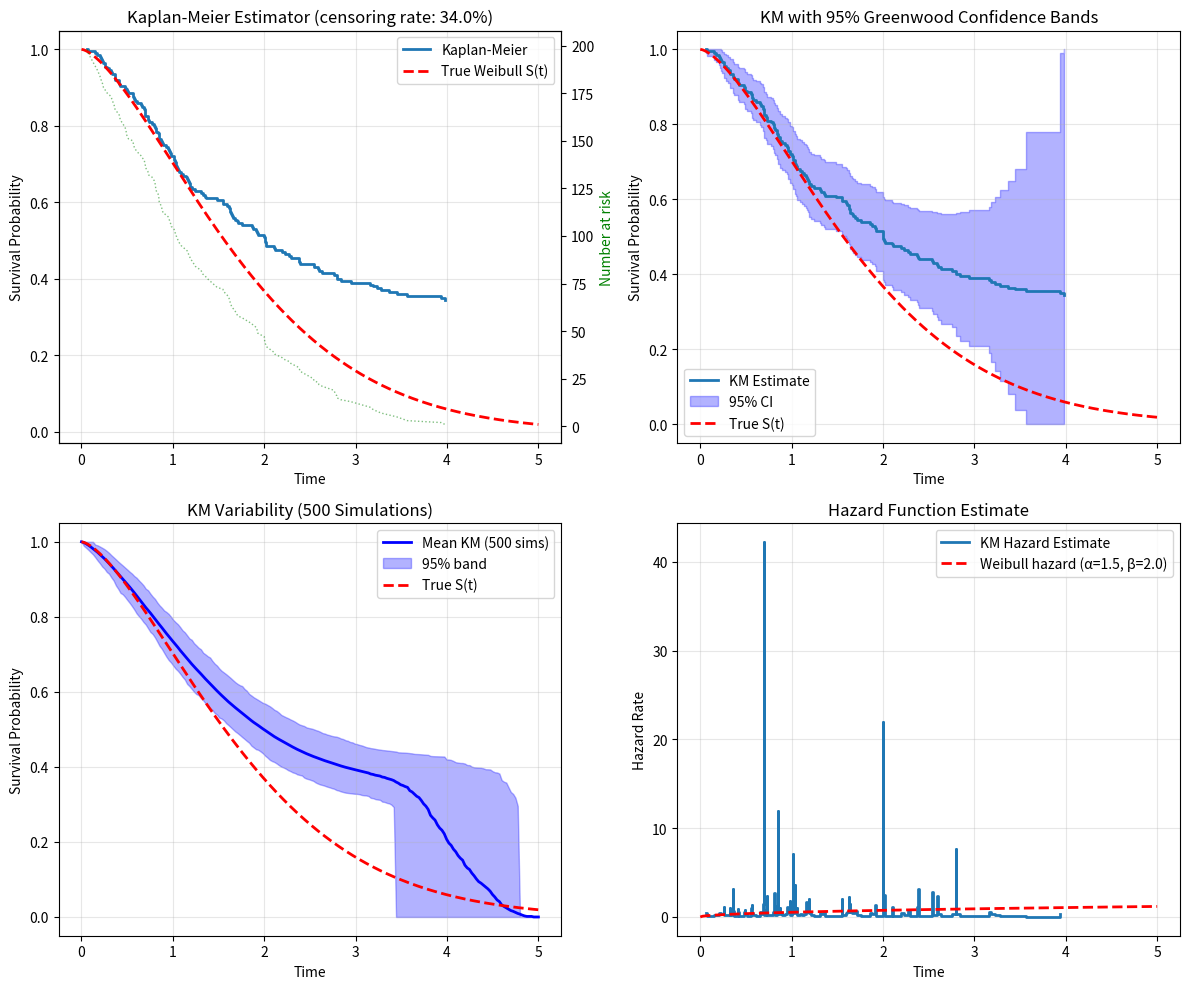

This figure's Python source: (Note: this script raises an exception after producing the figure.)
"""03.29 Survival Analysis: Kaplan-Meier estimator."""
import numpy as np
import matplotlib.pyplot as plt

np.random.seed(42)
n = 200
shape, scale = 1.5, 2.0
T = scale * np.random.weibull(shape, n)
C = np.random.uniform(0, 5, n)
Y = np.minimum(T, C)
delta = (T <= C).astype(float)

order = np.argsort(Y)
Y_sorted = Y[order]
delta_sorted = delta[order]
unique_times = np.unique(Y_sorted[delta_sorted == 1])

survival = np.ones(len(unique_times) + 1)
at_risk = n
for i, t in enumerate(unique_times):
    events = np.sum((Y_sorted >= t) & (delta_sorted == 1) & (np.abs(Y_sorted - t) < 1e-10))
    censored_before = np.sum((Y_sorted < t) & (delta_sorted == 0))
    if at_risk > 0:
        survival[i+1] = survival[i] * (1 - events / at_risk)
    at_risk -= events + (np.sum(np.abs(Y_sorted - t) < 1e-10) - events)

survival = survival[:-1]
t_grid = np.linspace(0, 5, 200)
true_surv = np.exp(-(t_grid / scale)**shape)

fig, axes = plt.subplots(2, 2, figsize=(12, 10))

axes[0, 0].step(unique_times, survival, where='post', lw=2, label="Kaplan-Meier")
axes[0, 0].plot(t_grid, true_surv, 'r--', lw=2, label="True Weibull S(t)")
axes[0, 0].set_xlabel("Time")
axes[0, 0].set_ylabel("Survival Probability")
axes[0, 0].set_title(f"Kaplan-Meier Estimator (censoring rate: {1 - delta.mean():.1%})")
axes[0, 0].legend()
axes[0, 0].grid(True, alpha=0.3)

n_at_risk = np.zeros(len(unique_times))
for i, t in enumerate(unique_times):
    n_at_risk[i] = np.sum(Y_sorted >= t)
ax2 = axes[0, 0].twinx()
ax2.plot(unique_times, n_at_risk, 'g:', lw=1, alpha=0.5)
ax2.set_ylabel("Number at risk", color='g')

greenwood_var = survival**2 * np.cumsum(
    [delta_sorted[np.argmin(np.abs(Y_sorted - t))] /
     (n_at_risk[i] * (n_at_risk[i] - 1) + 1e-10)
     for i, t in enumerate(unique_times)])
greenwood_se = np.sqrt(np.maximum(greenwood_var, 0))
ci_upper = np.minimum(survival + 1.96 * greenwood_se, 1)
ci_lower = np.maximum(survival - 1.96 * greenwood_se, 0)

axes[0, 1].step(unique_times, survival, where='post', lw=2, label="KM Estimate")
axes[0, 1].fill_between(unique_times, ci_lower, ci_upper, step='post', alpha=0.3, color='b', label="95% CI")
axes[0, 1].plot(t_grid, true_surv, 'r--', lw=2, label="True S(t)")
axes[0, 1].set_xlabel("Time")
axes[0, 1].set_ylabel("Survival Probability")
axes[0, 1].set_title("KM with 95% Greenwood Confidence Bands")
axes[0, 1].legend()
axes[0, 1].grid(True, alpha=0.3)

n_sim = 500
km_sims = []
for s in range(n_sim):
    T_sim = scale * np.random.weibull(shape, n)
    C_sim = np.random.uniform(0, 5, n)
    Y_sim = np.minimum(T_sim, C_sim)
    delta_sim = (T_sim <= C_sim).astype(float)
    order_s = np.argsort(Y_sim)
    Ys = Y_sim[order_s]
    ds = delta_sim[order_s]
    ut = np.unique(Ys[ds == 1])
    surv = np.ones(len(ut))
    ar = n
    for j, t in enumerate(ut):
        ev = np.sum((Ys >= t) & (ds == 1) & (np.abs(Ys - t) < 1e-10))
        if ar > 0:
            surv[j] = surv[j-1] * (1 - ev / ar)
        ar -= ev + (np.sum(np.abs(Ys - t) < 1e-10) - ev)
    km_interp = np.interp(t_grid, ut, surv, left=1, right=0)
    km_sims.append(km_interp)

km_sims = np.array(km_sims)
km_mean = np.mean(km_sims, axis=0)
km_lower = np.percentile(km_sims, 2.5, axis=0)
km_upper = np.percentile(km_sims, 97.5, axis=0)

axes[1, 0].plot(t_grid, km_mean, 'b-', lw=2, label="Mean KM (500 sims)")
axes[1, 0].fill_between(t_grid, km_lower, km_upper, alpha=0.3, color='b', label="95% band")
axes[1, 0].plot(t_grid, true_surv, 'r--', lw=2, label="True S(t)")
axes[1, 0].set_xlabel("Time")
axes[1, 0].set_ylabel("Survival Probability")
axes[1, 0].set_title("KM Variability (500 Simulations)")
axes[1, 0].legend()
axes[1, 0].grid(True, alpha=0.3)

hazard_est = -np.diff(np.log(np.maximum(survival, 1e-10))) / np.diff(unique_times)
axes[1, 1].step(unique_times[:-1], hazard_est, where='post', lw=2, label="KM Hazard Estimate")
true_hazard = shape / scale * (t_grid / scale)**(shape - 1)
axes[1, 1].plot(t_grid, true_hazard, 'r--', lw=2, label=f"Weibull hazard (α={shape}, β={scale})")
axes[1, 1].set_xlabel("Time")
axes[1, 1].set_ylabel("Hazard Rate")
axes[1, 1].set_title("Hazard Function Estimate")
axes[1, 1].legend()
axes[1, 1].grid(True, alpha=0.3)

plt.tight_layout()
plt.savefig("../../assets/phase03/29-survival-analysis.png")
plt.close()

print("=" * 60)
print("SURVIVAL ANALYSIS: KAPLAN-MEIER ESTIMATOR")
print("=" * 60)
print(f"\nData: n={n}, Weibull(shape={shape}, scale={scale})")
print(f"Events observed: {int(delta.sum())}/{n}")
print(f"Censoring rate: {1 - delta.mean():.1%}")
mean_time = np.trapezoid(survival, unique_times) if len(unique_times) > 1 else np.nan
true_mean = scale * np.exp(np.log(1 + 1/shape))
print(f"KM estimated mean survival: {mean_time:.3f} (true: {true_mean:.3f})")

print(f"\nSurvival estimates:")
for t_q in [0.5, 1.0, 2.0, 3.0]:
    idx_t = np.argmin(np.abs(unique_times - t_q))
    if idx_t < len(survival):
        print(f"  S({t_q:.1f}) = {survival[idx_t]:.4f} (true: {np.exp(-(t_q/scale)**shape):.4f})")

print(f"\nMedian survival time:")
median_idx = np.argmin(np.abs(survival - 0.5))
print(f"  KM estimate: {unique_times[median_idx]:.3f} (true: {scale * np.log(2)**(1/shape):.3f})")
